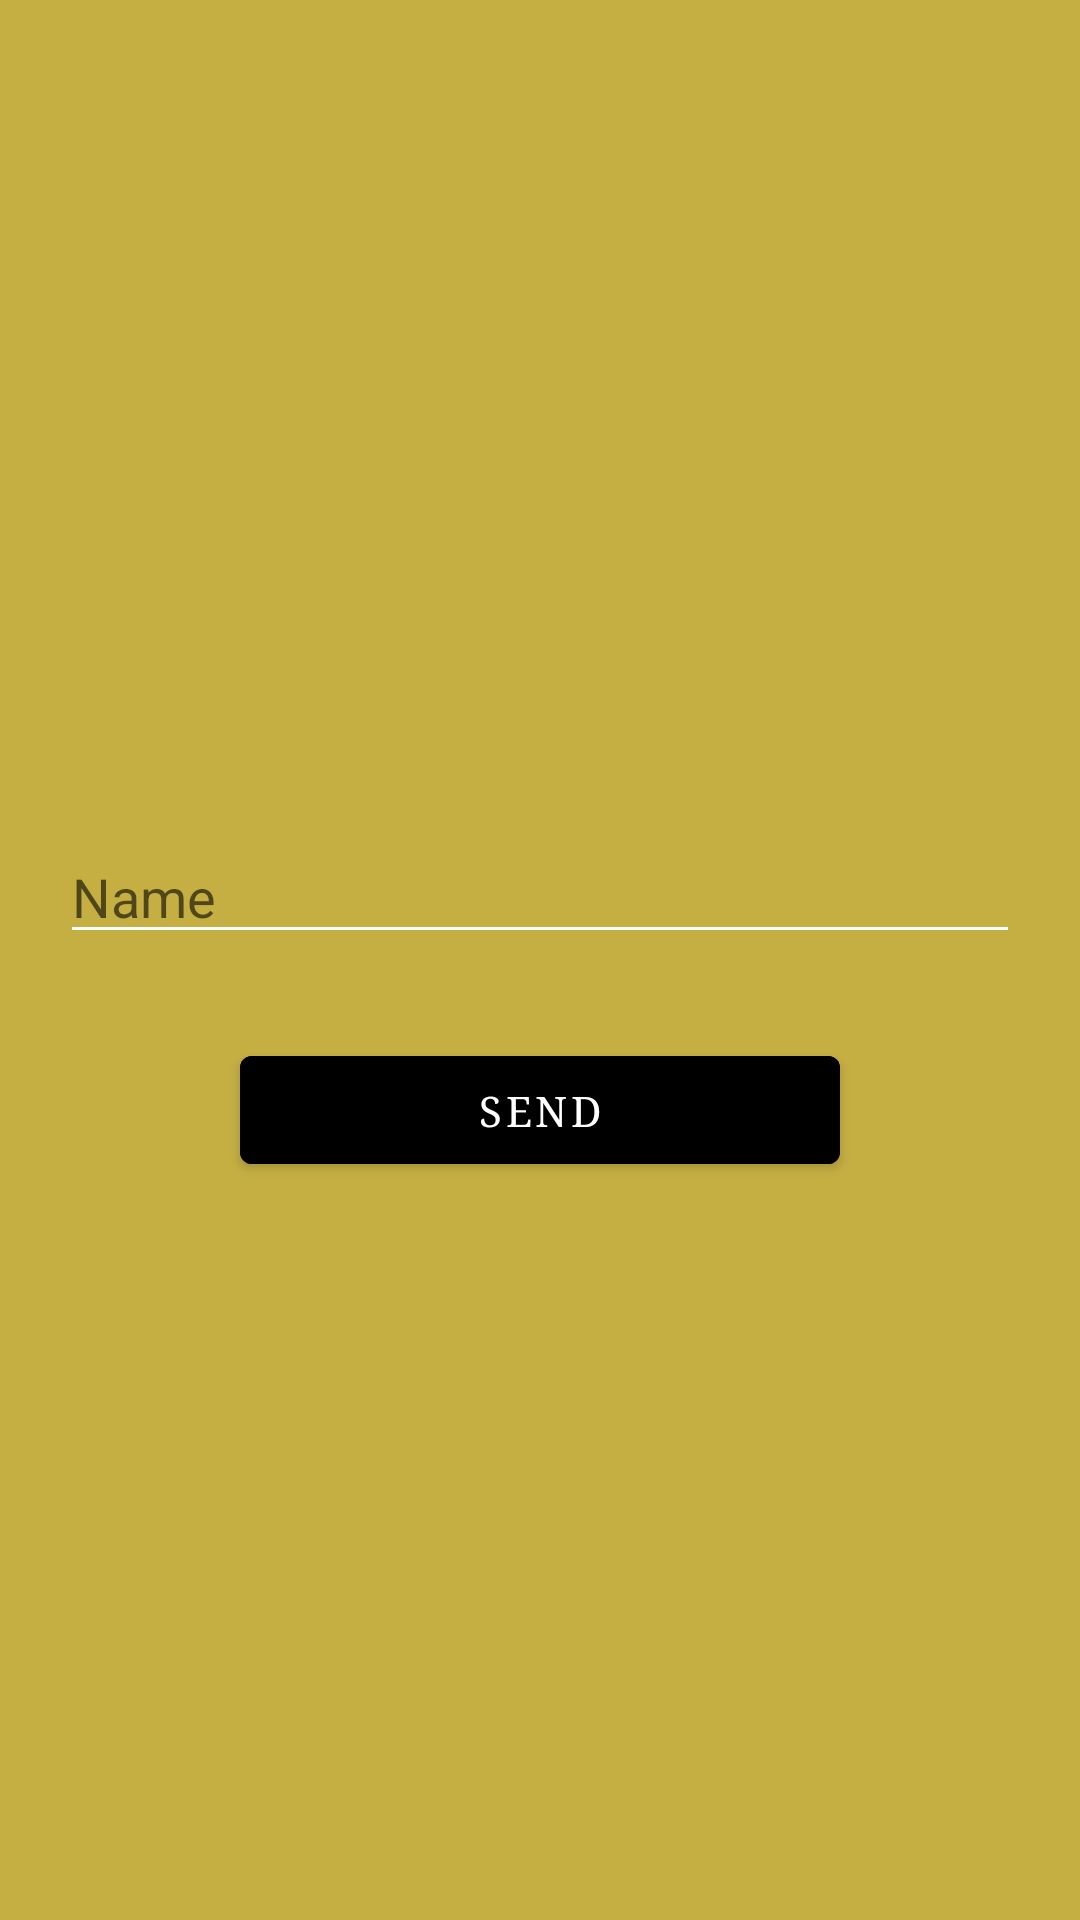

Here is an Android app screen rendered from its layout file. Give the layout XML and the strings, colors and styles it references.
<!-- AndroidManifest.xml: application theme Theme.Month3_HW3 -->
<!-- res/layout/fragment_4.xml -->
<?xml version="1.0" encoding="utf-8"?>
<androidx.constraintlayout.widget.ConstraintLayout xmlns:android="http://schemas.android.com/apk/res/android"
    xmlns:tools="http://schemas.android.com/tools"
    android:layout_width="match_parent"
    android:layout_height="match_parent"
    xmlns:app="http://schemas.android.com/apk/res-auto"
    android:background="@color/yellow"
    tools:context=".Fragment_4">

    <EditText
        android:id="@+id/et_text"
        app:layout_constraintBottom_toTopOf="@id/btn_send"
        app:layout_constraintStart_toStartOf="parent"
        app:layout_constraintEnd_toEndOf="parent"
        android:layout_marginBottom="28dp"
        android:backgroundTint="@color/white"
        android:layout_marginHorizontal="20dp"
        android:hint="Name"
        android:layout_width="match_parent"
        android:layout_height="wrap_content"/>


    <com.google.android.material.button.MaterialButton
        android:id="@+id/btn_send"
        android:layout_width="200dp"
        android:layout_height="wrap_content"
        android:layout_marginTop="100dp"
        android:fontFamily="serif"
        android:textColor="@color/white"
        android:text="@string/send"
        android:backgroundTint="@color/black"
        app:layout_constraintBottom_toBottomOf="parent"
        app:layout_constraintLeft_toLeftOf="parent"
        app:layout_constraintRight_toRightOf="parent"
        app:layout_constraintTop_toTopOf="parent" />

</androidx.constraintlayout.widget.ConstraintLayout>
<!-- resources referenced by this layout -->
<resources>
  <color name="black">#FF000000</color>
  <color name="white">#FFFFFFFF</color>
  <color name="yellow">#E0BDA429</color>
  <string name="send">send</string>
  <style name="Theme.Month3_HW3" parent="Theme.MaterialComponents.DayNight.NoActionBar">
          
          <item name="colorPrimary">@color/purple_500</item>
          <item name="colorPrimaryVariant">@color/purple_700</item>
          <item name="colorOnPrimary">@color/white</item>
          
          <item name="colorSecondary">@color/teal_200</item>
          <item name="colorSecondaryVariant">@color/teal_700</item>
          <item name="colorOnSecondary">@color/black</item>
          
          <item name="android:statusBarColor" tools:targetApi="l">?attr/colorPrimaryVariant</item>
          
      </style>
  <color name="purple_500">#FF6200EE</color>
  <color name="purple_700">#FF3700B3</color>
  <color name="teal_200">#FF03DAC5</color>
  <color name="teal_700">#FF018786</color>
</resources>
